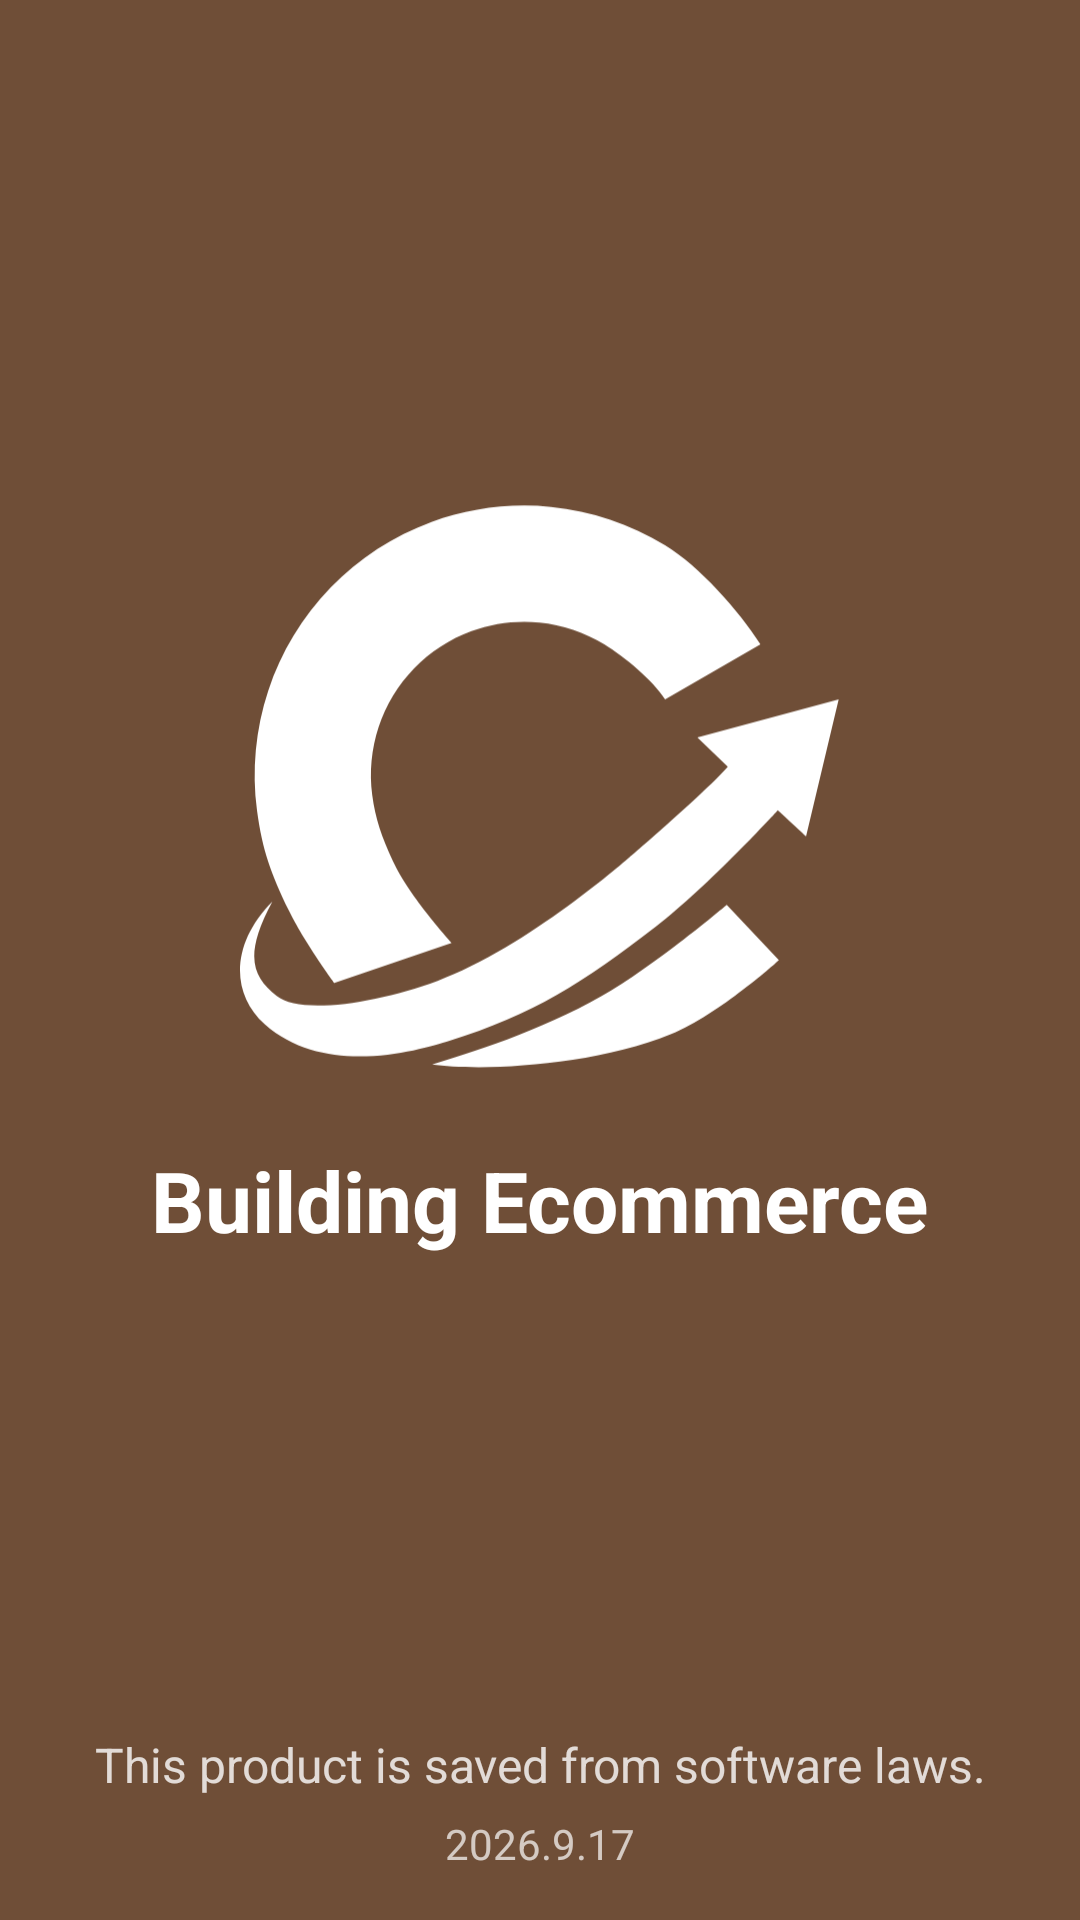

Reconstruct the res/layout file that produces this screen, plus the resources it refers to.
<!-- AndroidManifest.xml: activity theme Theme.ChonsuApp -->
<!-- res/layout/activity_logo.xml -->
<?xml version="1.0" encoding="utf-8"?>
<androidx.constraintlayout.widget.ConstraintLayout xmlns:android="http://schemas.android.com/apk/res/android"
    xmlns:app="http://schemas.android.com/apk/res-auto"
    xmlns:tools="http://schemas.android.com/tools"
    android:layout_width="match_parent"
    android:layout_height="match_parent"
    android:background="?attr/colorPrimary"
    android:fitsSystemWindows="true"
    tools:context=".activity.LogoActivity"
    tools:ignore="UseCompoundDrawables">


    <LinearLayout
        android:layout_width="wrap_content"
        android:layout_height="wrap_content"
        android:layout_marginBottom="@dimen/margin_ultra_huge"
        android:gravity="center_horizontal"
        android:orientation="vertical"
        app:layout_constraintBottom_toBottomOf="parent"
        app:layout_constraintLeft_toLeftOf="parent"
        app:layout_constraintRight_toRightOf="parent"
        app:layout_constraintTop_toTopOf="parent">

        <ImageView
            android:id="@+id/img_logo"
            android:layout_width="@dimen/logo_image_size"
            android:layout_height="@dimen/logo_image_size"
            android:src="@drawable/ic_logo"
            app:tint="@color/white"
            tools:ignore="ContentDescription" />

        <TextView
            android:id="@+id/text_logo"
            android:layout_width="wrap_content"
            android:layout_height="wrap_content"
            android:layout_marginTop="@dimen/margin_large"
            android:text="@string/logo_title"
            android:textColor="@color/white"
            android:textSize="?attr/text_size_28"
            android:textStyle="bold" />
    </LinearLayout>

    <LinearLayout
        android:layout_width="wrap_content"
        android:layout_height="wrap_content"
        android:layout_marginBottom="@dimen/margin_medium"
        android:gravity="center_horizontal"
        android:orientation="vertical"
        app:layout_constraintBottom_toBottomOf="parent"
        app:layout_constraintLeft_toLeftOf="parent"
        app:layout_constraintRight_toRightOf="parent">

        <TextView
            android:layout_width="wrap_content"
            android:layout_height="wrap_content"
            android:text="@string/logo_tip"
            android:textColor="@color/white_alpha_80"
            android:textSize="?attr/text_size_16" />

        <TextView
            android:layout_width="wrap_content"
            android:layout_height="wrap_content"
            android:layout_marginTop="@dimen/margin_tiny"
            android:text="@string/logo_date"
            android:textColor="@color/white_alpha_70"
            android:textSize="?attr/text_size_14" />

    </LinearLayout>

</androidx.constraintlayout.widget.ConstraintLayout>
<!-- resources referenced by this layout -->
<resources>
  <color name="white">#FFFFFFFF</color>
  <color name="white_alpha_70">#B3FFFFFF</color>
  <color name="white_alpha_80">#CCFFFFFF</color>
  <dimen name="logo_image_size">200dp</dimen>
  <dimen name="margin_large">20dp</dimen>
  <dimen name="margin_medium">16dp</dimen>
  <dimen name="margin_tiny">6dp</dimen>
  <dimen name="margin_ultra_huge">60dp</dimen>
  <string name="logo_date">2026.9.17</string>
  <string name="logo_tip">This product is saved from software laws.</string>
  <string name="logo_title">Building Ecommerce</string>
  <style name="Base.Theme.ChonsuApp" parent="Theme.ChonsuApp.NormalText">
          
          <item name="android:statusBarColor">@color/transparent</item>
      </style>
  <color name="building_primary">#6F4E37</color>
  <color name="building_ripple_color">#7FD5966A</color>
  <color name="building_secondary_alpha_30">#2DD5966A</color>
  <color name="building_secondary">#D5966A</color>
  <color name="building_tertiary">#EACAB4</color>
  <color name="building_primary_alpha_50">#7F6F4E37</color>
  <color name="building_feedback_background">#E6C0A5</color>
  <color name="nav_light_gradient_1">#FF6F4E37</color>
  <color name="nav_light_gradient_2">#FFD5966A</color>
  <color name="nav_light_gradient_3">#FFDEC3B1</color>
  <color name="bg_light_gradient_1">#FFFFFFFF</color>
  <color name="bg_light_gradient_2">#FFEACAB4</color>
  <color name="bottom_nav_light_gradient_1">#FF6F4E37</color>
  <color name="bottom_nav_light_gradient_2">#FFD5966A</color>
  <style name="Theme.ChonsuApp.NormalText" parent="Theme.Material3.DayNight.NoActionBar">
          <item name="text_size_8">@dimen/dp_8</item>
          <item name="text_size_10">@dimen/dp_10</item>
          <item name="text_size_12">@dimen/dp_12</item>
          <item name="text_size_14">@dimen/dp_14</item>
          <item name="text_size_16">@dimen/dp_16</item>
          <item name="text_size_18">@dimen/dp_18</item>
          <item name="text_size_20">@dimen/dp_20</item>
          <item name="text_size_22">@dimen/dp_22</item>
          <item name="text_size_24">@dimen/dp_24</item>
          <item name="text_size_26">@dimen/dp_26</item>
          <item name="text_size_28">@dimen/dp_28</item>
          <item name="text_size_30">@dimen/dp_30</item>
          <item name="text_size_32">@dimen/dp_32</item>
          <item name="text_size_34">@dimen/dp_34</item>
          <item name="text_size_36">@dimen/dp_36</item>
          <item name="text_size_38">@dimen/dp_38</item>
          <item name="text_size_40">@dimen/dp_40</item>
          <item name="text_size_42">@dimen/dp_42</item>
      </style>
  <color name="transparent">#00000000</color>
  <dimen name="dp_8">8dp</dimen>
  <dimen name="dp_10">10dp</dimen>
  <dimen name="dp_12">12dp</dimen>
  <dimen name="dp_14">14dp</dimen>
  <dimen name="dp_16">16dp</dimen>
  <dimen name="dp_18">18dp</dimen>
  <dimen name="dp_20">20dp</dimen>
  <dimen name="dp_22">22dp</dimen>
  <dimen name="dp_24">24dp</dimen>
  <dimen name="dp_26">26dp</dimen>
  <dimen name="dp_28">28dp</dimen>
  <dimen name="dp_30">30dp</dimen>
  <dimen name="dp_32">32dp</dimen>
  <dimen name="dp_34">34dp</dimen>
  <dimen name="dp_36">36dp</dimen>
  <dimen name="dp_38">38dp</dimen>
  <dimen name="dp_40">40dp</dimen>
  <dimen name="dp_42">42dp</dimen>
</resources>
